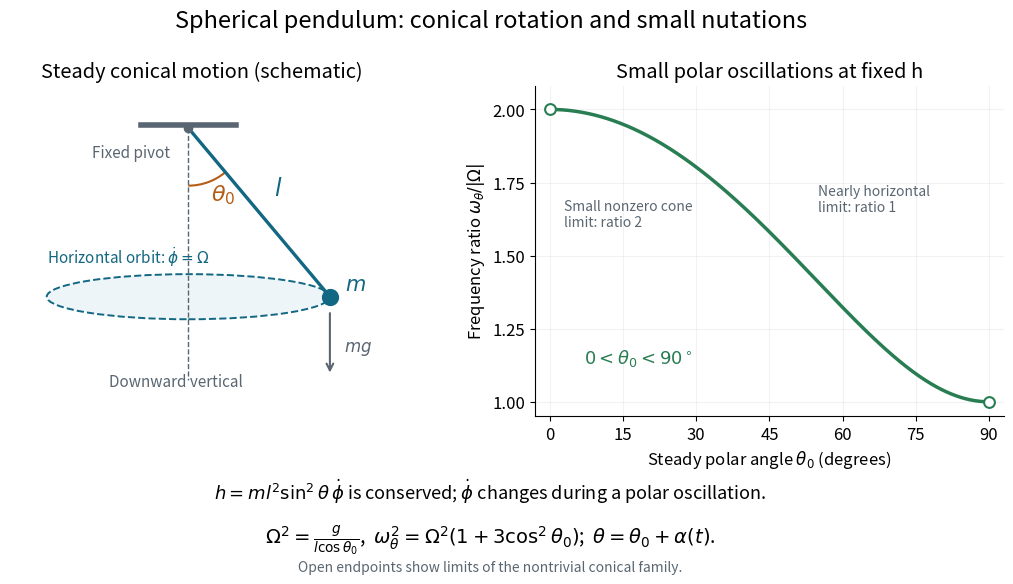

Write the Python code that produced this figure. (Note: this script raises an exception after producing the figure.)
"""Original conical-pendulum geometry and nutation ratio. Python 3.14,
NumPy 2.3.5, Matplotlib 3.10.7; writes only the same-basename CWD PNG.
"""

from pathlib import Path

import matplotlib

matplotlib.use("Agg")
import matplotlib.pyplot as plt
from matplotlib.patches import Arc, Ellipse
import numpy as np


def main():
    plt.rcParams.update({"font.size": 12, "axes.spines.top": False,
                         "axes.spines.right": False, "figure.facecolor": "white"})
    blue, orange, green, gray = "#126782", "#b55d15", "#287d53", "#596672"
    fig, (sketch, ax) = plt.subplots(1, 2, figsize=(10.8, 5.9), gridspec_kw={"width_ratios": (1, 1.1)})
    angle, length, pivot = np.radians(40), 2.1, np.array([0.0, 1.0])
    bob = pivot + length * np.array([np.sin(angle), -np.cos(angle)])
    sketch.plot([-0.45, 0.45], [1.03, 1.03], color=gray, lw=4)
    sketch.plot([0, 0], [1, -1.4], color=gray, lw=1, ls="--")
    sketch.add_patch(Ellipse((0, bob[1]), 2 * bob[0], 0.43,
                             facecolor="#edf5f8", edgecolor=blue, lw=1.4, ls="--"))
    sketch.plot([0, bob[0]], [1, bob[1]], color=blue, lw=2.4)
    sketch.scatter([0], [1], color=gray, s=35, zorder=5)
    sketch.scatter([bob[0]], [bob[1]], color=blue, s=130, zorder=5)
    sketch.add_patch(Arc(pivot, 1.1, 1.1, theta1=270, theta2=310, color=orange, lw=1.5))
    sketch.text(0.22, 0.31, r"$\theta_0$", color=orange, fontsize=16)
    sketch.text(0.82, 0.36, r"$l$", color=blue, fontsize=17)
    sketch.text(bob[0] + 0.14, bob[1] + 0.06, r"$m$", fontsize=15, color=blue)
    sketch.text(-0.12, -1.46, "Downward vertical", ha="center", color=gray, fontsize=11)
    sketch.annotate("", (bob[0], bob[1] - 0.75), (bob[0], bob[1] - 0.13),
                    arrowprops={"arrowstyle": "->", "color": gray, "lw": 1.5})
    sketch.text(bob[0] + 0.13, bob[1] - 0.52, r"$mg$", color=gray)
    sketch.text(-1.35, bob[1] + 0.32, r"Horizontal orbit: $\dot\phi=\Omega$", color=blue, fontsize=11)
    sketch.text(-0.92, 0.72, "Fixed pivot", color=gray, fontsize=11)
    sketch.set(xlim=(-1.7, 1.95), ylim=(-1.75, 1.4), aspect="equal", title="Steady conical motion (schematic)")
    sketch.set_axis_off()
    theta = np.linspace(0, 90, 900)
    ratio = np.sqrt(1 + 3 * np.cos(np.radians(theta)) ** 2)
    ax.plot(theta, ratio, color=green, lw=2.5)
    ax.scatter([0, 90], [2, 1], facecolors="white", edgecolors=green, s=60, lw=1.5, zorder=4)
    ax.text(7, 1.13, r"$0<\theta_0<90^\circ$", color=green, fontsize=13)
    ax.text(3, 1.60, "Small nonzero cone\nlimit: ratio 2", color=gray, fontsize=10)
    ax.text(55, 1.65, "Nearly horizontal\nlimit: ratio 1", color=gray, fontsize=10)
    ax.set(xlim=(-3, 93), ylim=(0.95, 2.08), xticks=(0, 15, 30, 45, 60, 75, 90),
           yticks=(1, 1.25, 1.5, 1.75, 2), xlabel=r"Steady polar angle $\theta_0$ (degrees)",
           ylabel=r"Frequency ratio $\omega_\theta/|\Omega|$", title="Small polar oscillations at fixed h")
    ax.grid(alpha=0.16)
    fig.suptitle("Spherical pendulum: conical rotation and small nutations", fontsize=17, y=0.97)
    fig.text(0.5, 0.14,
             r"$h=ml^2\sin^2\theta\,\dot\phi$ is conserved; $\dot\phi$ changes during a polar oscillation.",
             ha="center", fontsize=13)
    fig.text(0.5, 0.065,
             r"$\Omega^2=\frac{g}{l\cos\theta_0}$,  $\omega_\theta^2=\Omega^2(1+3\cos^2\theta_0)$;  $\theta=\theta_0+\alpha(t)$.",
             ha="center", fontsize=14)
    fig.text(0.5, 0.018, "Open endpoints show limits of the nontrivial conical family.",
             ha="center", fontsize=10, color=gray)
    fig.subplots_adjust(left=0.035, right=0.975, bottom=0.28, top=0.84, wspace=0.27)
    fig.savefig(Path.cwd() / Path(__file__).with_suffix(".png").name,
                dpi=140, facecolor="white", transparent=False,
                metadata={"Software": "Matplotlib"})
    plt.close(fig)


if __name__ == "__main__":
    main()
